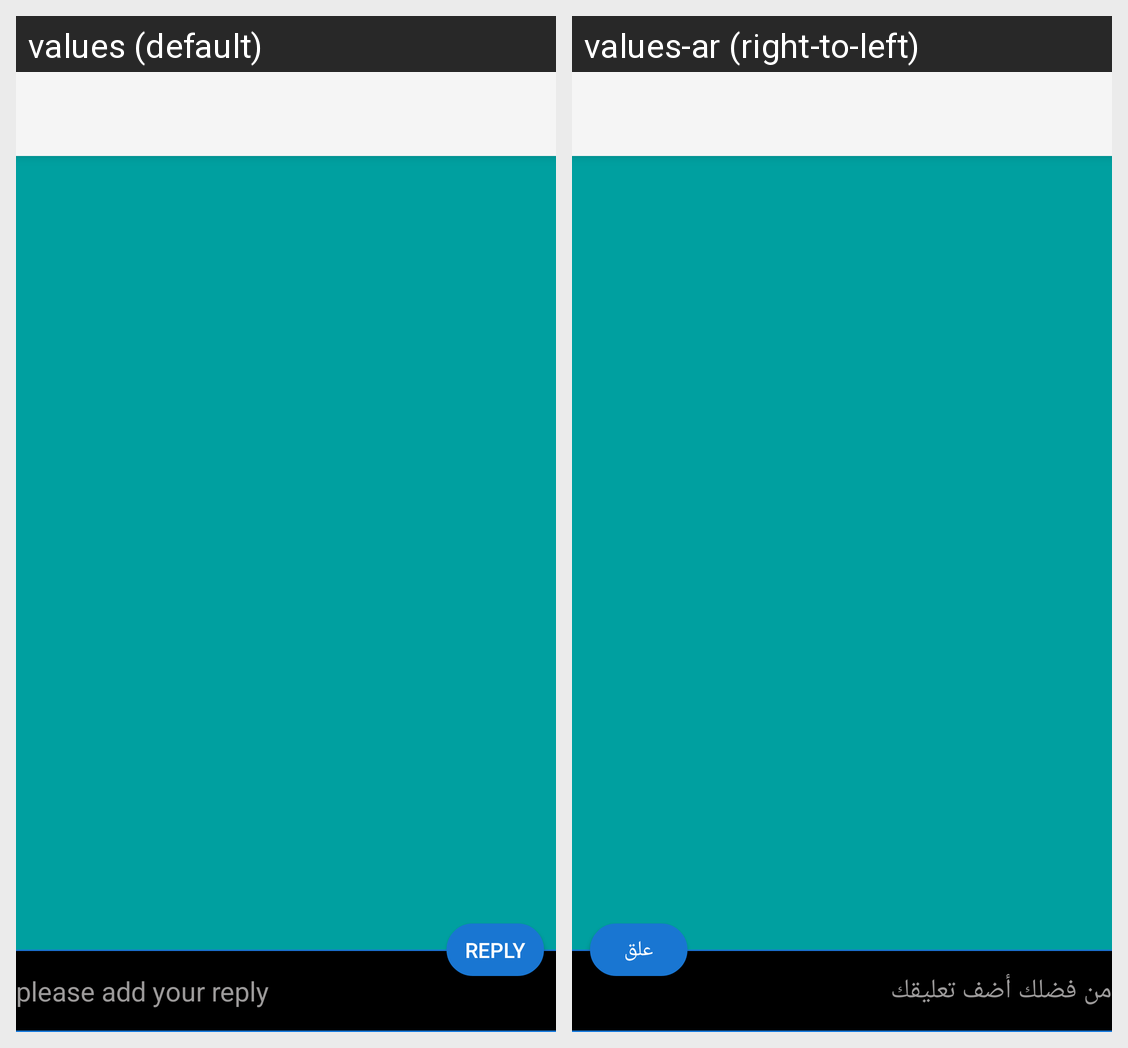

Here is an Android app screen in its default locale and in the app's own translations. Write out the translated-string differences for the strings that appear on this screen.
Android screen res/layout/activity_post_single.xml rendered under 2 locales, left to right: values (default), values-ar (right-to-left). Device: Nexus 5 (rendered at 1080×1920; each locale shown at half size, 540×960, under a caption strip naming it); theme Theme.AppCompat.Light.NoActionBar.
Strings drawn on this screen, with the default value and each locale's value (text and hints the layout hard-codes, and strings that could not be matched under every locale, appear in the picture but are not listed):

please_add_reply
  values: please add your reply
  values-ar: من فضلك أضف تعليقك

comment
  values: Reply
  values-ar: علق
